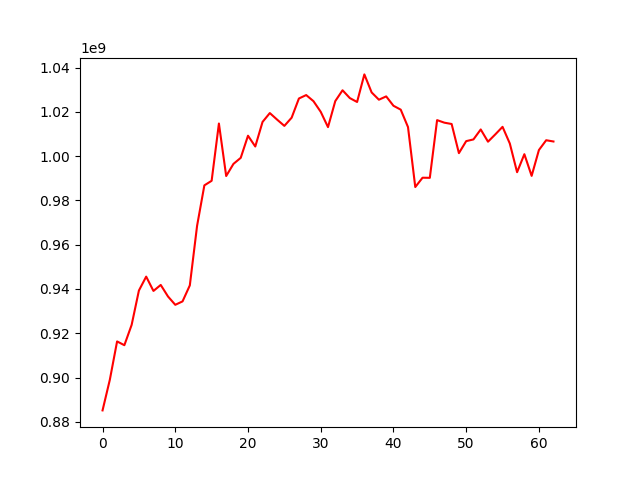

The data file committed next to this chart (first rows):
, 0
0, 885144548
1, 898954973
2, 916302963
3, 914593782
4, 923765668
5, 939281220
6, 945570835
7, 939103182
8, 941814100
9, 936597187
10, 932837547
11, 934383097
12, 941610318
13, 968540707
14, 986793341
15, 988850418
16, 1014718874
17, 991008511
18, 996492455
19, 999219465
20, 1009218369
21, 1004342893
22, 1015441747
23, 1019442708
24, 1016489013
25, 1013652717
26, 1017352492
27, 1026021840
28, 1027575636
29, 1024821291
30, 1020010336
31, 1013099176
32, 1024845406
33, 1029741863
34, 1026212405
35, 1024447827
36, 1036909606
37, 1028761746
38, 1025480870
39, 1026971392
40, 1022745414
41, 1020986690
42, 1013117432
43, 986032143
44, 990242998
45, 990194115
46, 1016256460
47, 1015104079
48, 1014504803
49, 1001343403
50, 1006766101
51, 1007541106
52, 1012043438
53, 1006508698
54, 1009801763
55, 1013223447
56, 1005692678
57, 992735884
58, 1000867705
59, 991079056
... 3 more rows
